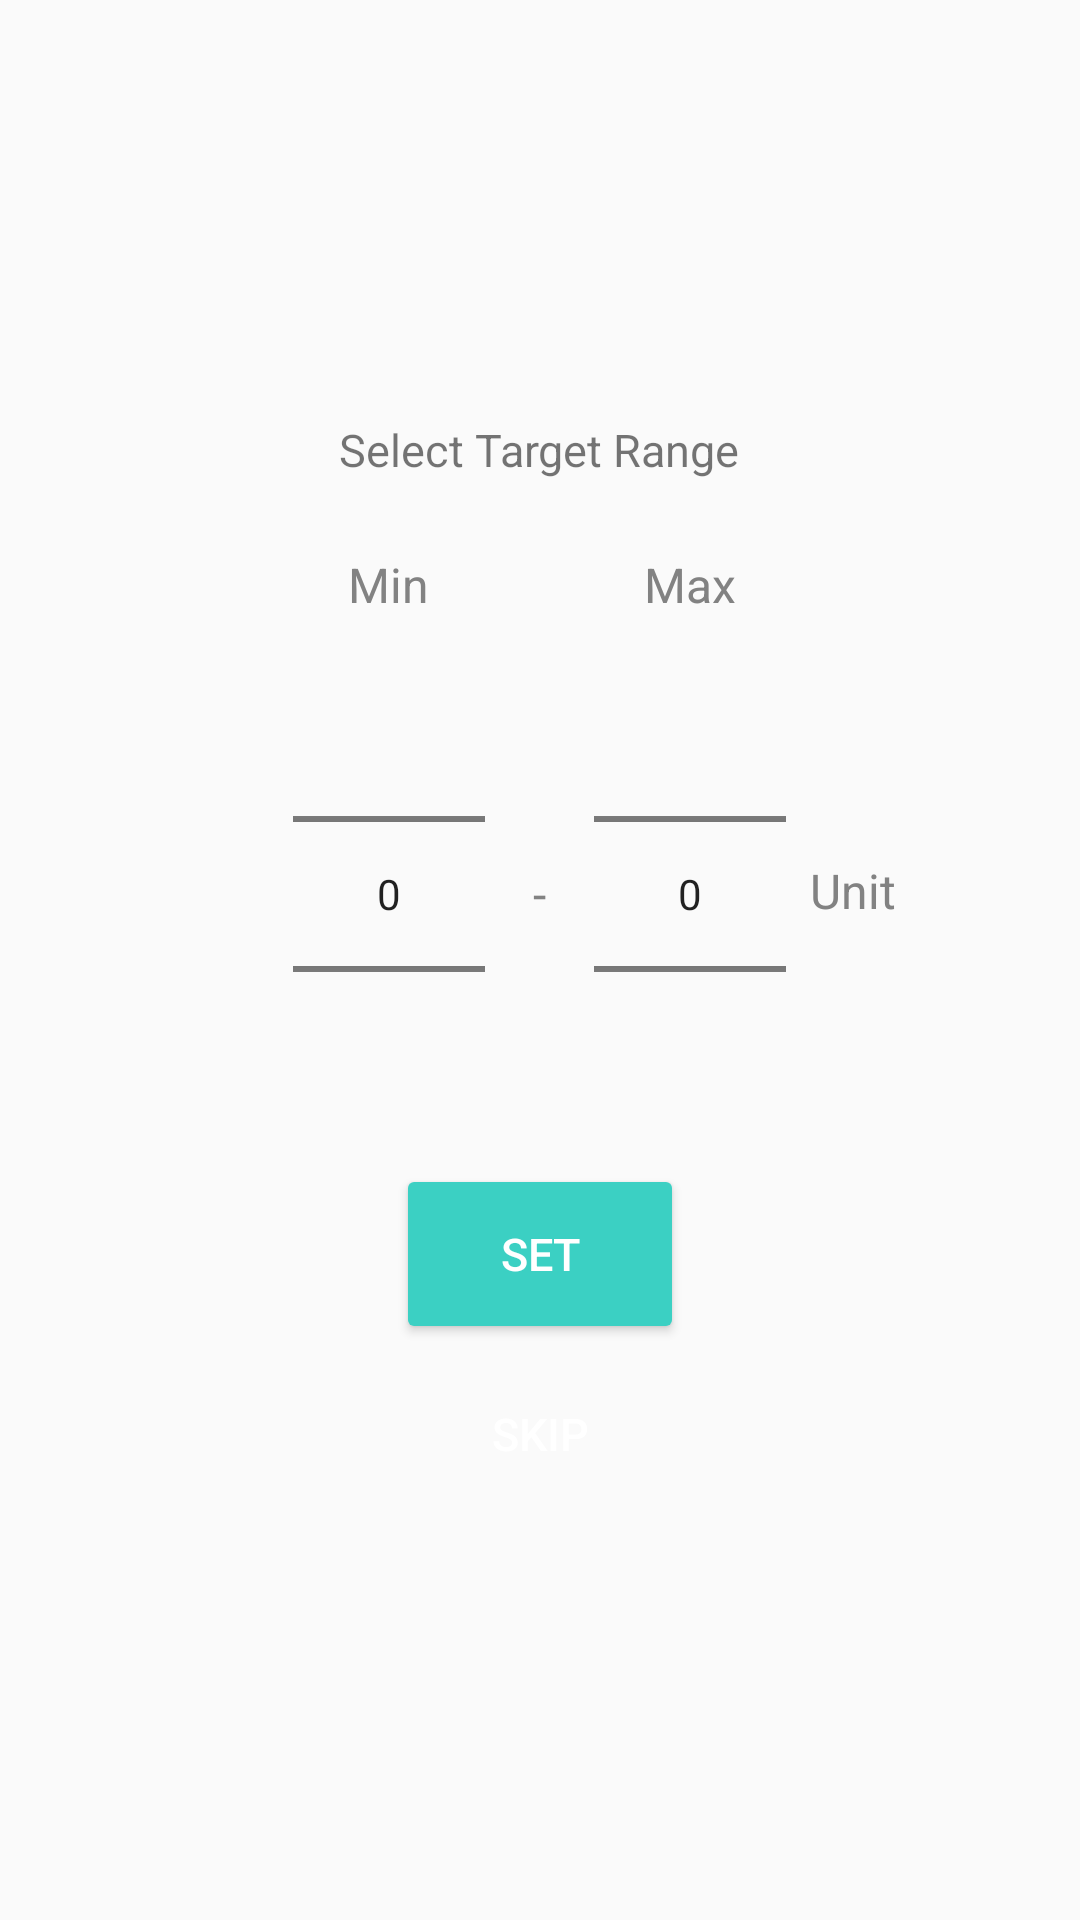

Layout XML and referenced resources for this Android screen:
<!-- AndroidManifest.xml: application theme AppTheme -->
<!-- res/layout/goal_range_fragment.xml -->
<?xml version="1.0" encoding="utf-8"?>
<RelativeLayout xmlns:android="http://schemas.android.com/apk/res/android"
    style="@style/BSCenteredFragment">

    <LinearLayout
        style="@style/BSCenteredContainer"
        android:layout_width="match_parent">

        <TextView
            style="@style/BSCenteredContainer"
            android:text="Select Target Range"
            android:textSize="15sp"/>

        <RelativeLayout
            android:layout_width="match_parent"
            android:layout_height="wrap_content"
            android:orientation="horizontal">

            <RelativeLayout
                android:id="@+id/rangePickerRow"
                android:layout_width="wrap_content"
                android:layout_height="wrap_content"
                android:layout_centerHorizontal="true"
                android:orientation="horizontal">

                <NumberPicker
                    android:id="@+id/numberPicker_min"
                    android:layout_width="wrap_content"
                    android:layout_height="wrap_content"
                    android:layout_alignParentLeft="true"
                    android:layout_marginTop="40dp" />


                <LinearLayout
                    style="@style/BSCenteredContainer"
                    android:layout_alignLeft="@id/numberPicker_min"
                    android:layout_alignParentTop="true"
                    android:layout_alignRight="@id/numberPicker_min">

                    <TextView
                        android:id="@+id/textViewGoalRangeMin"
                        style="@style/BSCaption"
                        android:text="Min" />
                </LinearLayout>

                <LinearLayout
                    android:id="@+id/rangeSpacer"
                    style="@style/BSCenteredContainer"
                    android:layout_alignBottom="@id/numberPicker_min"
                    android:layout_alignTop="@id/numberPicker_min"
                    android:layout_toRightOf="@id/numberPicker_min">

                    <TextView
                        style="@style/BSCaption"
                        android:text="-" />

                </LinearLayout>

                <NumberPicker
                    android:id="@+id/numberPicker_max"
                    android:layout_width="wrap_content"
                    android:layout_height="wrap_content"
                    android:layout_marginTop="40dp"
                    android:layout_toRightOf="@id/rangeSpacer" />

                <LinearLayout
                    style="@style/BSCenteredContainer"
                    android:layout_alignLeft="@id/numberPicker_max"
                    android:layout_alignParentTop="true"
                    android:layout_alignRight="@id/numberPicker_max">

                    <TextView
                        android:id="@+id/textViewGoalRangeMax"
                        style="@style/BSCaption"
                        android:text="Max" />

                </LinearLayout>

            </RelativeLayout>


            <LinearLayout
                android:layout_width="match_parent"
                android:layout_height="match_parent"
                android:layout_alignBottom="@id/rangePickerRow"
                android:layout_alignTop="@id/rangePickerRow"
                android:layout_toRightOf="@id/rangePickerRow"
                android:orientation="vertical">

                <TextView
                    style="@style/BSCaption"
                    android:text="" />

                <RelativeLayout
                    android:layout_width="match_parent"
                    android:layout_height="match_parent">

                    <TextView
                        android:id="@+id/textView_unit"
                        style="@style/BSCaption"
                        android:layout_height="match_parent"
                        android:layout_alignParentLeft="true"
                        android:gravity="center_vertical"
                        android:text="Unit" />
                </RelativeLayout>


            </LinearLayout>


        </RelativeLayout>

        <LinearLayout
            android:layout_width="wrap_content"
            android:layout_height="wrap_content"
            android:orientation="vertical">

            <Button
                android:id="@+id/btnRangeNext"
                style="@style/BSButton.SpanWidth"
                android:text="Set" />

            <Button
                android:id="@+id/btnRangeSkip"
                style="@style/BSButton.Dismiss.Spanwidth"
                android:text="Skip" />
        </LinearLayout>
    </LinearLayout>
</RelativeLayout>
<!-- resources referenced by this layout -->
<resources>
  <style name="BSButton.Dismiss.Spanwidth">
          <item name="android:layout_width">match_parent</item>
      </style>
  <style name="BSButton.SpanWidth">
          <item name="android:layout_width">match_parent</item>
      </style>
  <style name="BSCaption">
          <item name="android:textColor">@color/bs_content</item>
          <item name="android:padding">@dimen/bs_generalContentPadding</item>
          <item name="android:layout_width">wrap_content</item>
          <item name="android:layout_height">wrap_content</item>
          <item name="android:layout_gravity">center</item>
          <item name="android:layout_centerHorizontal">true</item>
          <item name="android:textSize">16sp</item>
      </style>
  <style name="BSCenteredContainer">
          <item name="android:orientation">vertical</item>
          <item name="android:layout_width">wrap_content</item>
          <item name="android:layout_height">wrap_content</item>
          <item name="android:gravity">center</item>
          <item name="android:layout_margin">@dimen/bs_generalContentPadding</item>
          <item name="android:layout_centerHorizontal">true</item>
      </style>
  <style name="BSCenteredFragment">
          <item name="android:orientation">vertical</item>
          <item name="android:layout_width">match_parent</item>
          <item name="android:layout_height">match_parent</item>
          <item name="android:gravity">center</item>
      </style>
  <style name="AppTheme" parent="Theme.AppCompat.Light.DarkActionBar">
          
          <item name="colorPrimary">@color/bs_content</item>
          <item name="colorPrimaryDark">@color/bs_contentDark</item>
          <item name="colorAccent">@color/bs_emphasis</item>
  
          <item name="windowActionBar">false</item>
          <item name="windowNoTitle">true</item>
      </style>
  <color name="bs_content">#828282</color>
  <dimen name="bs_generalContentPadding">8dp</dimen>
  <color name="bs_contentDark">#5A5A5A</color>
  <color name="bs_emphasis">#347FC4</color>
</resources>
